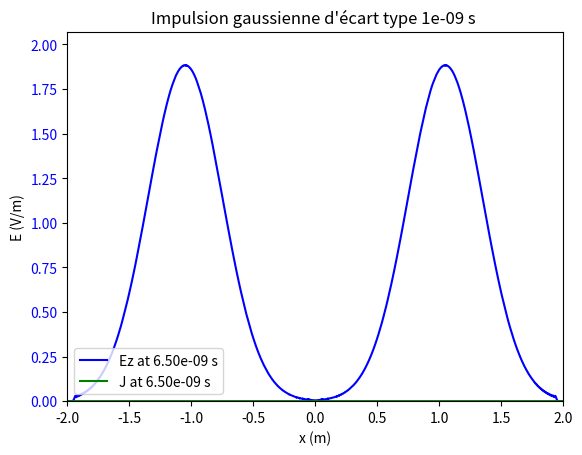

This chart was generated by the following Python code: (Note: this script raises an exception after producing the figure.)
# FDTD - Finite-Difference Time-Domain
# 1D simulation using Yee's algorithm
# to simulate electromagnetic waves.


from matplotlib.axes import Axes
import numpy as np
import matplotlib.pyplot as plt
import matplotlib.animation as animation


# parameters
# settings parameters
TOTAL_X = 4  # in meters
GAUSSIAN_TIME_WIDTH = 1e-9  # in seconds
Q = 10000  # number of time samples
COND_START = 2  # in meters
COND_END = 8  # in meters
CONDUCTIVITY = 0  # in S/mµ
DIEL_START = 25 - 8  # in meters
DIEL_END = 25 - 2  # in meters
DEIL__REL_PERMITTIVITY = 1
SOURCE_POS = TOTAL_X / 2  # in meters

alpha = 1 / (2 * GAUSSIAN_TIME_WIDTH**2)
FREQ_REF = np.sqrt(12 * alpha) * 2 * np.pi  # Hz (voir rapport pour la formule)
print(f"FREQ_REF : {FREQ_REF:.2e} Hz")
# Constants
e0 = 8.8541878188e-12  # F/m
u0 = 1.25663706127e-6  # H/m
c_vide = 1 / np.sqrt(e0 * u0)  # m/s


# derived parameters
DELTA_X = c_vide / (FREQ_REF * 20)  # in meters
DELTA_T = 1 / (2 * FREQ_REF * 20)  # in seconds
# REMARK : when DELTA_T is too small(comparend to DELTA_x), the limit conditions seam to stop working correctly (a 10x difference causes problems)
# [redacted]
M = round(TOTAL_X / DELTA_X)  # number of space samples

# set the local relative permittivity array
epsilon_r = np.ones((M))
start_diel = round(DIEL_START / DELTA_X)
end_diel = round(DIEL_END / DELTA_X)
epsilon_r[start_diel:end_diel] = DEIL__REL_PERMITTIVITY
print(f"start_diel : {start_diel}, end_diel : {end_diel}, M : {M}")
# slowest speed in the medium
c_slowest = 1 / np.sqrt(np.max(epsilon_r) * e0 * u0)


# set the local conductivity array
sigma = np.zeros((M))

start_cond = round(COND_START / DELTA_X)
end_cond = round(COND_END / DELTA_X)
sigma[start_cond:end_cond] = CONDUCTIVITY

TOTAL_T = (Q - 1) * DELTA_T  # in seconds
print("TOTAL_X : ", TOTAL_X, "TOTAL_T : ", TOTAL_T)
print("DELTA_X : ", DELTA_X, "DELTA_T : ", DELTA_T)

# check the stability condition
print("feedback current max multiplier : ", (DELTA_T / e0) * np.max(sigma))
assert (DELTA_T / e0) * np.max(sigma) < 1, "stability condition not met"


# %%
# initialise the starting values
E0 = np.zeros((M))
B_tilde_0 = np.zeros((M))
# intiialise the current density
J_source = np.zeros((Q, M))

# initialise with a gaussian pulse
# E0[int(M / 2) - 100 : int(M / 2) + 100] = np.exp(
#     -(np.linspace(-100, 100, 200) ** 2) /100
# ) / np.sqrt(2 * np.pi)

# set a sinusoidal current at the middle of the grid

J_source[0 : int(Q), round(SOURCE_POS / DELTA_X)] = (
    -0.01
    / DELTA_X  # insures that the total current is constant
    * np.exp(-1 * (np.linspace(0, TOTAL_T, int(Q))- 3*GAUSSIAN_TIME_WIDTH) ** 2 * alpha)
)


# initialise the arrays
E = np.zeros((Q, M))
E[0, :] = E0[:]
B_tilde = np.zeros((Q, M))
B_tilde[0, :] = B_tilde_0[:]


# %%
# We consider B_tilde to be half a time step in front of E in the time domain,
# this means that we computing step n for E we use step n-1 for B
# we also consider B_tilde's grid half a step ahead of E's grid in the space domain
# this means that x=0 for E <-> x=0.5 for B_tilde
def forward_E(E: np.ndarray, B_tilde: np.ndarray, J_source: np.ndarray, q: int):
    """
    modifies E in place at step q
    q : int : has to be between 1 and Q-1
    """
    E[q, 1:M] = (1 / (1 + sigma[1:M] * DELTA_T / (epsilon_r[1:M] * e0))) * (
        E[q - 1, 1:M]
        + (1 / (epsilon_r[1:M] * e0 * u0))
        * (DELTA_T / (c_vide * DELTA_X))
        * (B_tilde[q - 1, 1:M] - B_tilde[q - 1, 0 : M - 1])
        - (DELTA_T / (epsilon_r[1:M] * e0)) * (J_source[q - 1, 1:M])
    )

    # limit conditions :
    E[q, 0] = E[q - 2, 1]
    E[q, M - 1] = E[q - 2, M - 2]


def forward_B_tilde(E: np.ndarray, B_tilde: np.ndarray, q: int):
    """
    modifies B_tilde in place at step q
    q : int : the time step : has to be between 1 and Q-1
    """
    B_tilde[q, 0 : M - 1] = B_tilde[q - 1, 0 : M - 1] + (
        (c_vide * DELTA_T) / DELTA_X
    ) * (E[q, 1:M] - E[q, 0 : M - 1])


def main():
    for q in range(1, Q):
        forward_E(E, B_tilde, J_source, q)
        forward_B_tilde(E, B_tilde, q)


# %%
main()


# %%
# animate the results : https://stackoverflow.com/questions/67672601/how-to-use-matplotlibs-animate-function
fig, (ax1) = plt.subplots()
ax1: Axes = ax1


x = np.linspace(0, TOTAL_X, M) - TOTAL_X / 2
ax1.set_xlim(np.min(x), np.max(x))
ax1.set_xlabel("x (m)")
ax1.set_ylabel("E (V/m)")
ax1.set_title(
    f"Impulsion gaussienne d'écart type {GAUSSIAN_TIME_WIDTH:.0e} s "
)
ax1.tick_params(axis="y", labelcolor="b")
(lineE,) = plt.plot(x, E[0], label="0 s", color="b")
(lineJ,) = plt.plot(x, J_source[0], label="0 s", color="g")
plt.ylim(
    np.min(E, axis=None),
    np.max(E, axis=None) + 0.1 * (np.max(E, axis=None) - np.min(E, axis=None)),
)

# ax1.axvspan(
#     start_cond * DELTA_X - TOTAL_X / 2,
#     end_cond * DELTA_X - TOTAL_X / 2,
#     color="gray",
#     alpha=0.5,
# )
# ax1.axvspan(
#     DIEL_START - TOTAL_X / 2,
#     DIEL_END - TOTAL_X / 2,
#     color="blue",
#     alpha=0.5,
#     label="dielectric",
# )

frame_devider = 1


def updatefig(i: int):
    lineE.set_ydata(E[i * frame_devider])
    lineE.set_label(f"Ez at {i * frame_devider * DELTA_T:.2e} s")
    lineJ.set_ydata(J_source[i * frame_devider])
    lineJ.set_label(f"J at {i * frame_devider * DELTA_T:.2e} s")
    plt.legend()
    return (lineE, lineJ)


# ani = animation.FuncAnimation(
#     fig, updatefig, frames=range(3000, Q), repeat=True, interval=0
# )


# steps_per_half_period = int(1 / (2 * FREQ_REF * DELTA_T))

# print(
#     "steps_per_half_period : ",
#     steps_per_half_period,
#     "approx : ",
#     1 / (2 * FREQ_REF * DELTA_T),
# )

# ax1.plot(
#     x,
#     np.max(np.abs(E[-steps_per_half_period:, :]), axis=0),
#     label="Amplitude Ez",
#     color="red",
# )
updatefig(4000)

# ani.save("1D_sine_source_local_conductivity.mp4", fps=60)
plt.legend(loc="lower left")
plt.savefig(
    "images/1D_gaussian_pulse.png", dpi=300, bbox_inches="tight"
)

plt.show()
